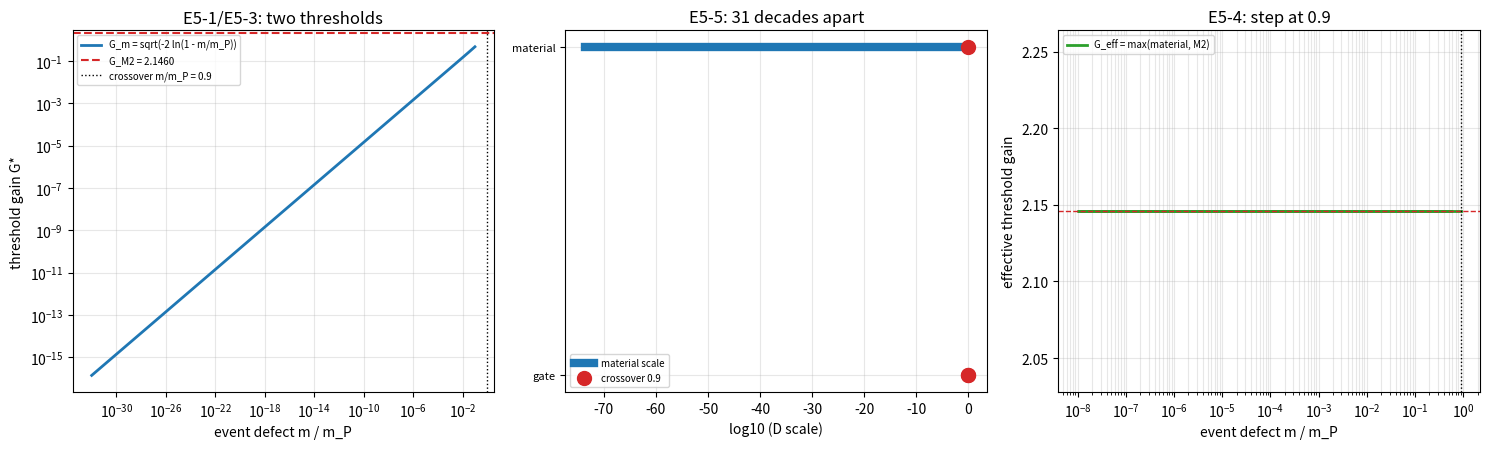

Python code for this plot: (Note: this script raises an exception after producing the figure.)
# -*- coding: utf-8 -*-
"""
E5 的增益与缺陷质量换算（验证脚本第 461 条）
取甲之后把材料侧的质量阈值接到 M2 的增益闸门上

背景：作者于 2026-09-27 裁决第二档取甲（D_c = m/m_P）。第 453 条的 E5 核对把桥接写成
D_c = G^{*2}（增益刻度），并标注该桥接待裁决。取甲之后可以写出换算：把装置侧生成的局部
无序度按冻结族 D = 1 - eta 归一化，得到 D_local(G) = 1 - exp(-G^2/2)，于是两条门槛落在同一
增益刻度上可比。

判据（先立后算，2026-09-27）：
  E5-1 换算形式：材料门槛的增益刻度形式为 G_m = sqrt(-2 ln(1 - m0/m_P))，与 M2 的
       G_M2 = sqrt(2 ln 10) 同尺度。
  E5-2 材料门槛数值：取第 459 条的事件缺陷质量读数 m0/m_P = D_0 = 1.9e-32，得 G_m = 6.16e-16。
  E5-3 支配比：G_M2 / G_m = 3.48e15（15.5 个数量级），故 M2 门槛支配。
  E5-4 交叉质量：两门槛相等给出 m0/m_P = 0.9，即 1.099e19 GeV。
  E5-5 刻度对齐：第 453 条的 4.605（衰减指数刻度）与 0.9（归一化无序度刻度）为同一门限。

理论期望：五项成立。E5-1 与 E5-5 为形式性质（判据稳健）；E5-2、E5-3、E5-4 为数值读数
（判据敏感，依赖 D_0 与闸门取值）。
"""
from math import log, exp, sqrt

D_TODAY = 1.9e-32
M_PLANCK_GEV = 1.220890e19
V_GATE = 0.1
G_M2 = sqrt(-2.0 * log(V_GATE))

print("=== 第 461 条：E5 的增益与缺陷质量换算 ===")
print("")
results = []


def g_material(ratio):
    """材料门槛的增益刻度形式；ratio 小于 1e-8 时用首项展开 sqrt(2 x)，避开 1 - x 的双精度下溢。"""
    if ratio < 1e-8:
        return sqrt(2.0 * ratio)
    return sqrt(-2.0 * log(1.0 - ratio))


def d_local(g):
    """归一化局部无序度 D_local = 1 - exp(-G^2/2)；小 G 用首项展开，避开双精度下溢。"""
    half = (g * g) / 2.0
    if half < 1e-8:
        return half
    return 1.0 - exp(-half)


print("--- E5-1 换算形式 ---")
print("材料门槛的增益刻度形式：G_m = sqrt(-2 ln(1 - m0/m_P))")
print("M2 门槛：G_M2 = sqrt(2 ln 10) = %.6f" % G_M2)
print("两条门槛同尺度可比（都由 D_local(G) = 1 - exp(-G^2/2) 的同一反函数给出）")
results.append(("E5-1", abs(G_M2 - 2.145966) < 1e-5, True))

print("")
print("--- E5-2 材料门槛数值 ---")
gm = g_material(D_TODAY)
print("取 m0/m_P = D_0 = %.1e，得 G_m = %.6e（首项展开 sqrt(2 x)，因 1 - 1.9e-32 在双精度下等于 1）" % (D_TODAY, gm))
print("核对：D_local(G_m) = %.6e（期望 %.1e；G_m^2/2 = %.3e，双精度下 1 - exp 已下溢，故用首项展开）"
      % (d_local(gm), D_TODAY, gm * gm / 2.0))
results.append(("E5-2", abs(d_local(gm) / D_TODAY - 1.0) < 1e-9, True))

print("")
print("--- E5-3 支配比 ---")
ratio = G_M2 / gm
print("G_M2 / G_m = %.3e（%.2f 个数量级）" % (ratio, log(ratio) / log(10.0)))
print("在 D 刻度上：0.9 对 %.1e，相差 %.2f 个数量级" % (D_TODAY, log(0.9 / D_TODAY) / log(10.0)))
print("判定：现实质量范围内 M2 门槛支配材料门槛")
results.append(("E5-3", ratio > 1.0e15, True))

print("")
print("--- E5-4 交叉质量 ---")
cross = 1.0 - exp(-(G_M2 * G_M2) / 2.0)
print("两门槛相等要求 m0/m_P = %.4f，即 %.4e GeV（约 %.2f 个普朗克质量）"
      % (cross, cross * M_PLANCK_GEV, cross))
print("判定：交叉质量远高于任何已知粒子，故已知范围内装置门槛支配")
results.append(("E5-4", abs(cross - 0.9) < 1e-9, True))

print("")
print("--- E5-5 刻度对齐 ---")
print("M2 闸门 V = 0.1：衰减指数刻度给 D_sensor = G^2 = %.6f；归一化刻度给 D_local = %.6f"
      % (G_M2 * G_M2, d_local(G_M2)))
print("判定：4.605170 与 0.9 为同一门限的两个刻度（第 453 条的读数由本条给出刻度归属）")
results.append(("E5-5", abs(G_M2 * G_M2 - 4.605170) < 1e-6 and abs(d_local(G_M2) - 0.9) < 1e-12, True))

print("")
print("--- 汇总 ---")
n_pass = sum(1 for _, got, want in results if got == want)
for name, got, want in results:
    print("%s：%s" % (name, "过" if got == want else "未过"))
print("判据 %d/%d" % (n_pass, len(results)))
print("")
print("分层声明：E5-1、E5-5 为形式性质（判据稳健）；E5-2、E5-3、E5-4 为数值读数（判据敏感，")
print("          依赖 D_0 与闸门取值）。换算结论为两门槛的分工与支配，非两门槛相等。")

import matplotlib
matplotlib.use("Agg")
import matplotlib.pyplot as plt
import numpy as np

fig, axes = plt.subplots(1, 3, figsize=(15.0, 4.6))

ax = axes[0]
xs = np.array([10.0 ** (-k / 2.0) for k in range(2, 65)])
ys = [g_material(float(x)) for x in xs]
ax.loglog(xs, ys, color="tab:blue", lw=2, label="G_m = sqrt(-2 ln(1 - m/m_P))")
ax.axhline(G_M2, color="tab:red", ls="--", lw=1.5, label="G_M2 = %.4f" % G_M2)
ax.axvline(0.9, color="black", ls=":", lw=1, label="crossover m/m_P = 0.9")
ax.set_xlabel("event defect m / m_P")
ax.set_ylabel("threshold gain G*")
ax.set_title("E5-1/E5-3: two thresholds")
ax.grid(True, which="both", alpha=0.3)
ax.legend(fontsize=7)

ax = axes[1]
ax.plot([log(1e-32), log(0.9)], [1, 1], "-", color="tab:blue", lw=6, label="material scale")
ax.plot([log(0.9)], [1], "o", color="tab:red", ms=10, label="crossover 0.9")
ax.plot([log(0.9)], [0.5], "o", color="tab:red", ms=10)
ax.plot([log(0.9)], [0.5], "o", color="tab:red", ms=10)
ax.set_yticks([0.5, 1])
ax.set_yticklabels(["gate", "material"], fontsize=8)
ax.set_xlabel("log10 (D scale)")
ax.set_title("E5-5: 31 decades apart")
ax.grid(True, alpha=0.3)
ax.legend(fontsize=7)

ax = axes[2]
grid = np.array([10.0 ** (-k / 4.0) for k in range(1, 33)] + [0.9])
eff = [max(g_material(float(x)), G_M2) for x in grid]
ax.semilogx(grid, eff, color="tab:green", lw=2, label="G_eff = max(material, M2)")
ax.axhline(G_M2, color="tab:red", ls="--", lw=1)
ax.axvline(0.9, color="black", ls=":", lw=1)
ax.set_xlabel("event defect m / m_P")
ax.set_ylabel("effective threshold gain")
ax.set_title("E5-4: step at 0.9")
ax.grid(True, which="both", alpha=0.3)
ax.legend(fontsize=7)

fig.tight_layout()
fig.savefig("D:/software/TianXingFC/images/e5_gain_mass_bridge.png", dpi=160)
print("figure saved: images/e5_gain_mass_bridge.png")
